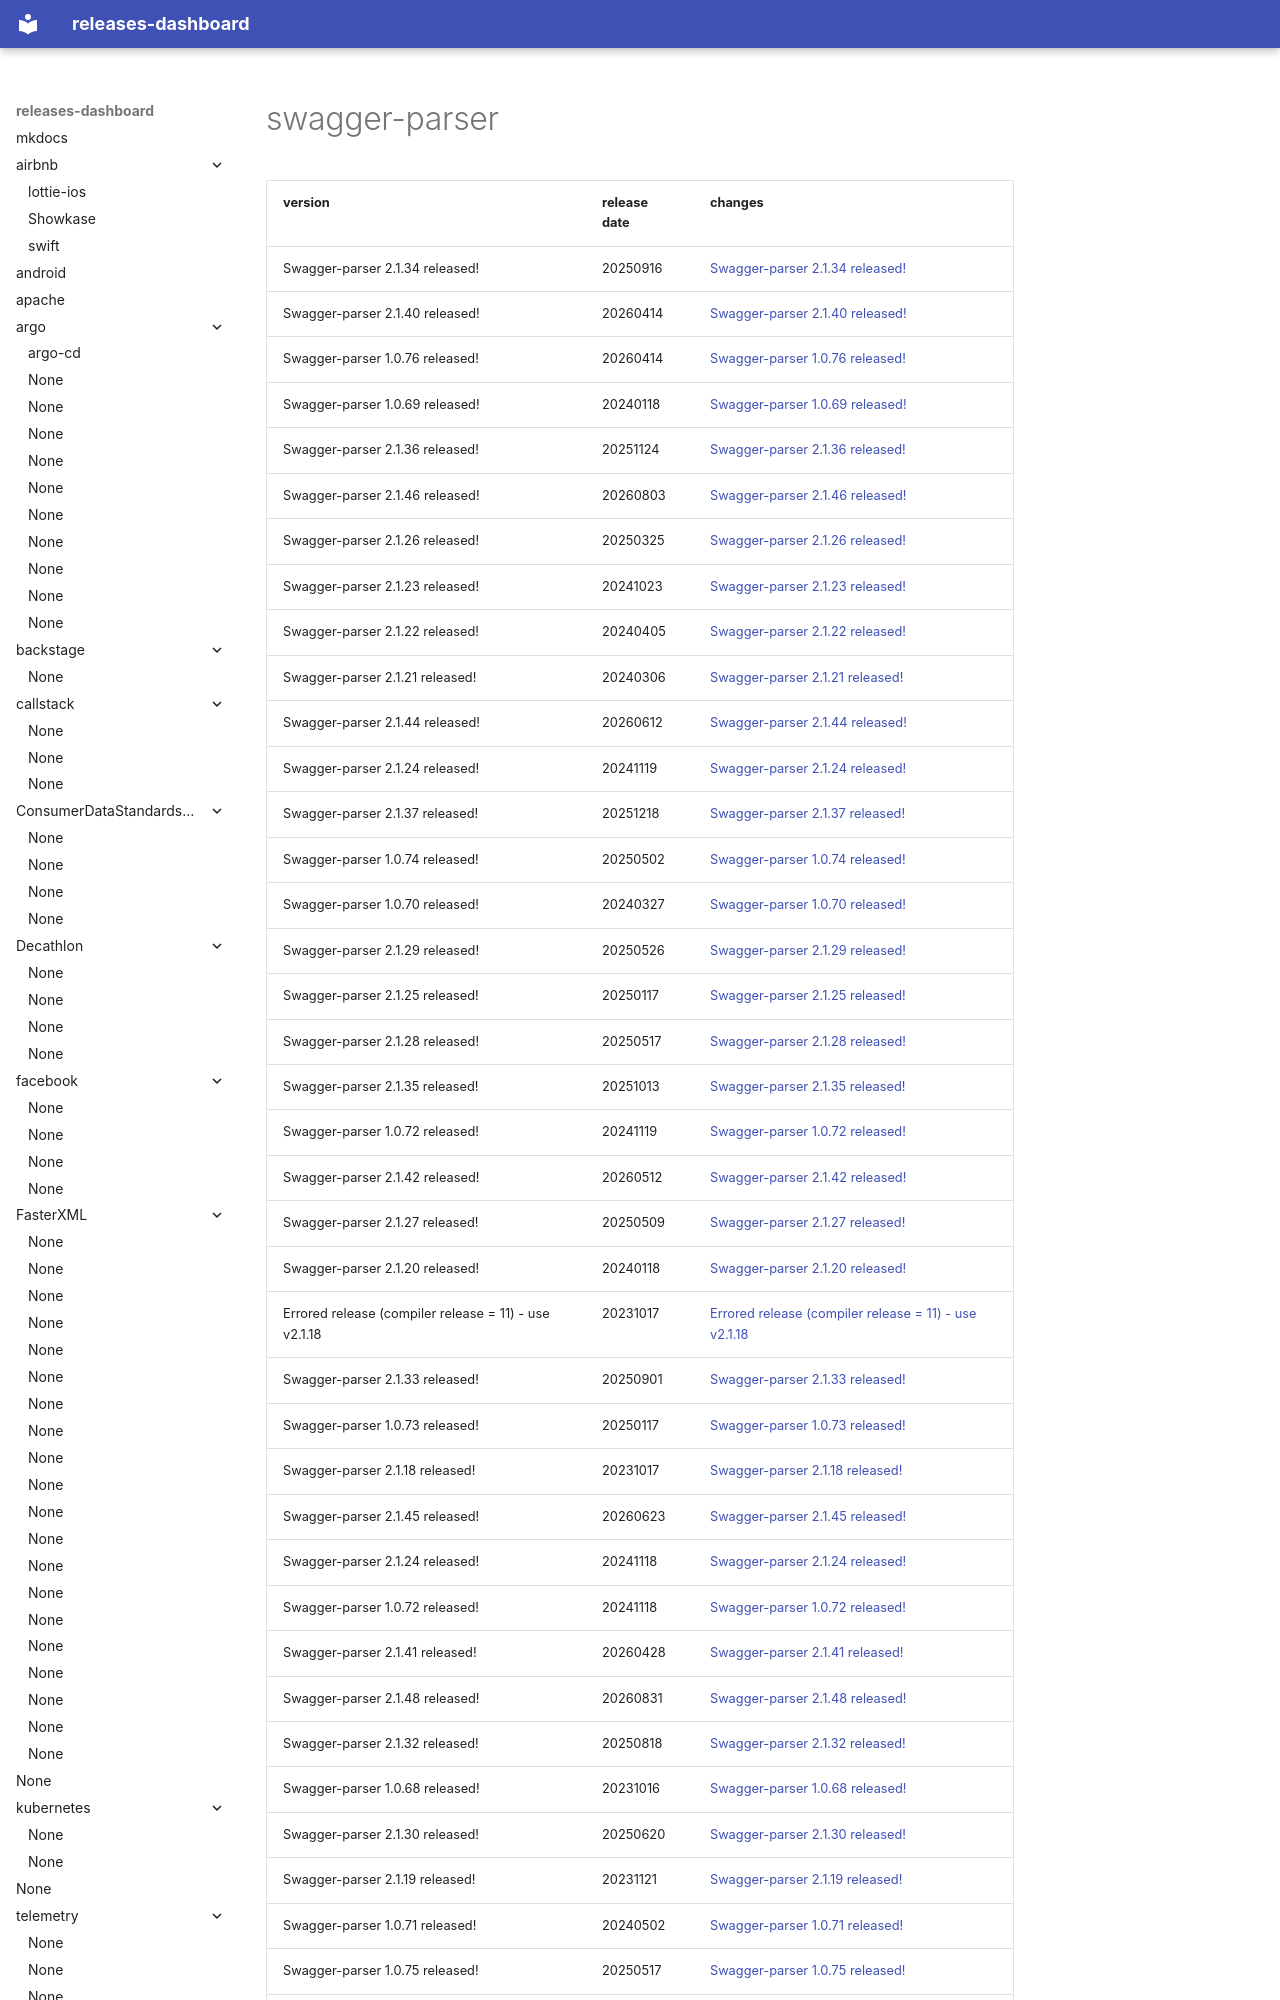

repository: rock-hu/releases-dashboard · page: swagger-api/swagger-parser/index.html · generator: mkdocs

# swagger-parser	


|version|release date|changes|
|---|---|---|
|Swagger-parser 2.1.34 released!|20250916|[Swagger-parser 2.1.34 released!](./Swagger-parser 2.1.34 released!-20250916.md)|
|Swagger-parser 2.1.40 released!|20260414|[Swagger-parser 2.1.40 released!](./Swagger-parser 2.1.40 released!-20260414.md)|
|Swagger-parser 1.0.76 released!|20260414|[Swagger-parser 1.0.76 released!](./Swagger-parser 1.0.76 released!-20260414.md)|
|Swagger-parser 1.0.69 released!|20240118|[Swagger-parser 1.0.69 released!](./Swagger-parser 1.0.69 released!-20240118.md)|
|Swagger-parser 2.1.36 released!|20251124|[Swagger-parser 2.1.36 released!](./Swagger-parser 2.1.36 released!-20251124.md)|
|Swagger-parser 2.1.46 released!|20260803|[Swagger-parser 2.1.46 released!](./Swagger-parser 2.1.46 released!-20260803.md)|
|Swagger-parser 2.1.26 released!|20250325|[Swagger-parser 2.1.26 released!](./Swagger-parser 2.1.26 released!-20250325.md)|
|Swagger-parser 2.1.23 released!|20241023|[Swagger-parser 2.1.23 released!](./Swagger-parser 2.1.23 released!-20241023.md)|
|Swagger-parser 2.1.22 released!|20240405|[Swagger-parser 2.1.22 released!](./Swagger-parser 2.1.22 released!-20240405.md)|
|Swagger-parser 2.1.21 released!|20240306|[Swagger-parser 2.1.21 released!](./Swagger-parser 2.1.21 released!-20240306.md)|
|Swagger-parser 2.1.44 released!|20260612|[Swagger-parser 2.1.44 released!](./Swagger-parser 2.1.44 released!-20260612.md)|
|Swagger-parser 2.1.24 released!|20241119|[Swagger-parser 2.1.24 released!](./Swagger-parser 2.1.24 released!-20241119.md)|
|Swagger-parser 2.1.37 released!|20251218|[Swagger-parser 2.1.37 released!](./Swagger-parser 2.1.37 released!-20251218.md)|
|Swagger-parser 1.0.74 released!|20250502|[Swagger-parser 1.0.74 released!](./Swagger-
